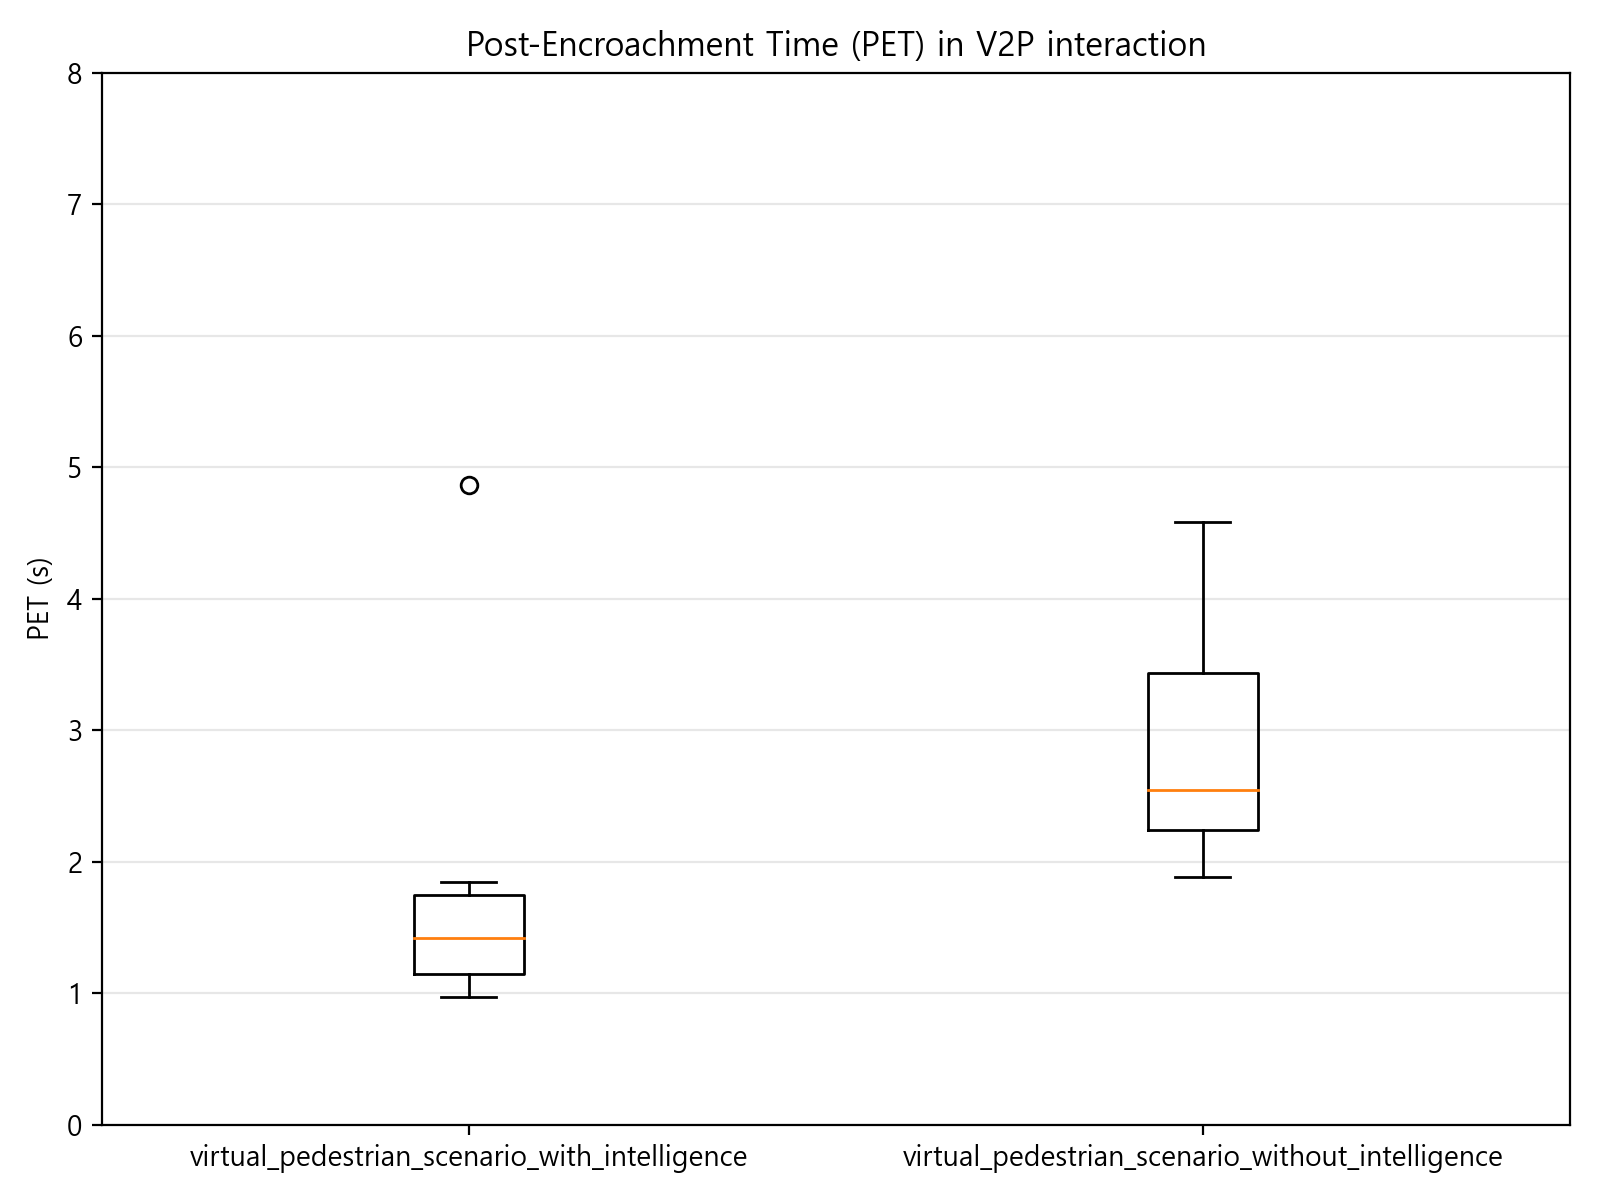

The table this chart was drawn from, first rows:
condition, run_id, pet_seconds, overlap, real_interval_entry, real_interval_exit, virt_interval_entry, virt_interval_exit, radius_m
virtual_pedestrian_scenario_with_intelli…, vpi1, 4.861, False, 16.43, 18, 22.87, 25.0, 5.0
virtual_pedestrian_scenario_with_intelli…, vpi10, 1.415, False, 15.39, 17.88, 19.3, 21.42, 5.0
virtual_pedestrian_scenario_with_intelli…, vpi2, 1.743, False, 14.89, 17.34, 19.08, 21.67, 5.0
virtual_pedestrian_scenario_with_intelli…, vpi3, 1.538, False, 14.84, 17.19, 18.72, 21.05, 5.0
virtual_pedestrian_scenario_with_intelli…, vpi4, 1.082, False, 11.97, 13.83, 14.92, 17.06, 5.0
virtual_pedestrian_scenario_with_intelli…, vpi5, 0.9725, False, 12.43, 14.28, 15.25, 17.42, 5.0
virtual_pedestrian_scenario_with_intelli…, vpi6, 1.142, False, 17.03, 18.73, 19.87, 22.09, 5.0
virtual_pedestrian_scenario_with_intelli…, vpi7, 1.846, False, 11.78, 14.39, 16.23, 18.27, 5.0
virtual_pedestrian_scenario_with_intelli…, vpi8, 1.228, False, 14.46, 16.87, 18.1, 20.23, 5.0
virtual_pedestrian_scenario_with_intelli…, vpi9, , False, , , , , 5.0
virtual_pedestrian_scenario_without_inte…, vpn1, , False, , , , , 5.0
virtual_pedestrian_scenario_without_inte…, vpn10_맞은편에서 차왔었음, 3.114, False, 16.38, 18.55, 21.66, 23.96, 5.0
virtual_pedestrian_scenario_without_inte…, vpn2, 2.546, False, 14.93, 16.71, 19.26, 21.54, 5.0
virtual_pedestrian_scenario_without_inte…, vpn3, 3.436, False, 16.09, 18.37, 21.81, 24.21, 5.0
virtual_pedestrian_scenario_without_inte…, vpn4정지x, 2.238, False, 12.81, 15.01, 17.24, 19.63, 5.0
virtual_pedestrian_scenario_without_inte…, vpn5감속, 1.886, False, 12.01, 14.19, 16.07, 18.36, 5.0
virtual_pedestrian_scenario_without_inte…, vpn6, 2.505, False, 13.48, 16.99, 19.49, 22.09, 5.0
virtual_pedestrian_scenario_without_inte…, vpn7, 4.582, False, 18.15, 20.3, 24.88, 25.0, 5.0
virtual_pedestrian_scenario_without_inte…, vpn8, 2.077, False, 12.34, 14.75, 16.83, 19.09, 5.0
virtual_pedestrian_scenario_without_inte…, vpn9, 4.073, False, 17.47, 18.99, 23.06, 25.0, 5.0
